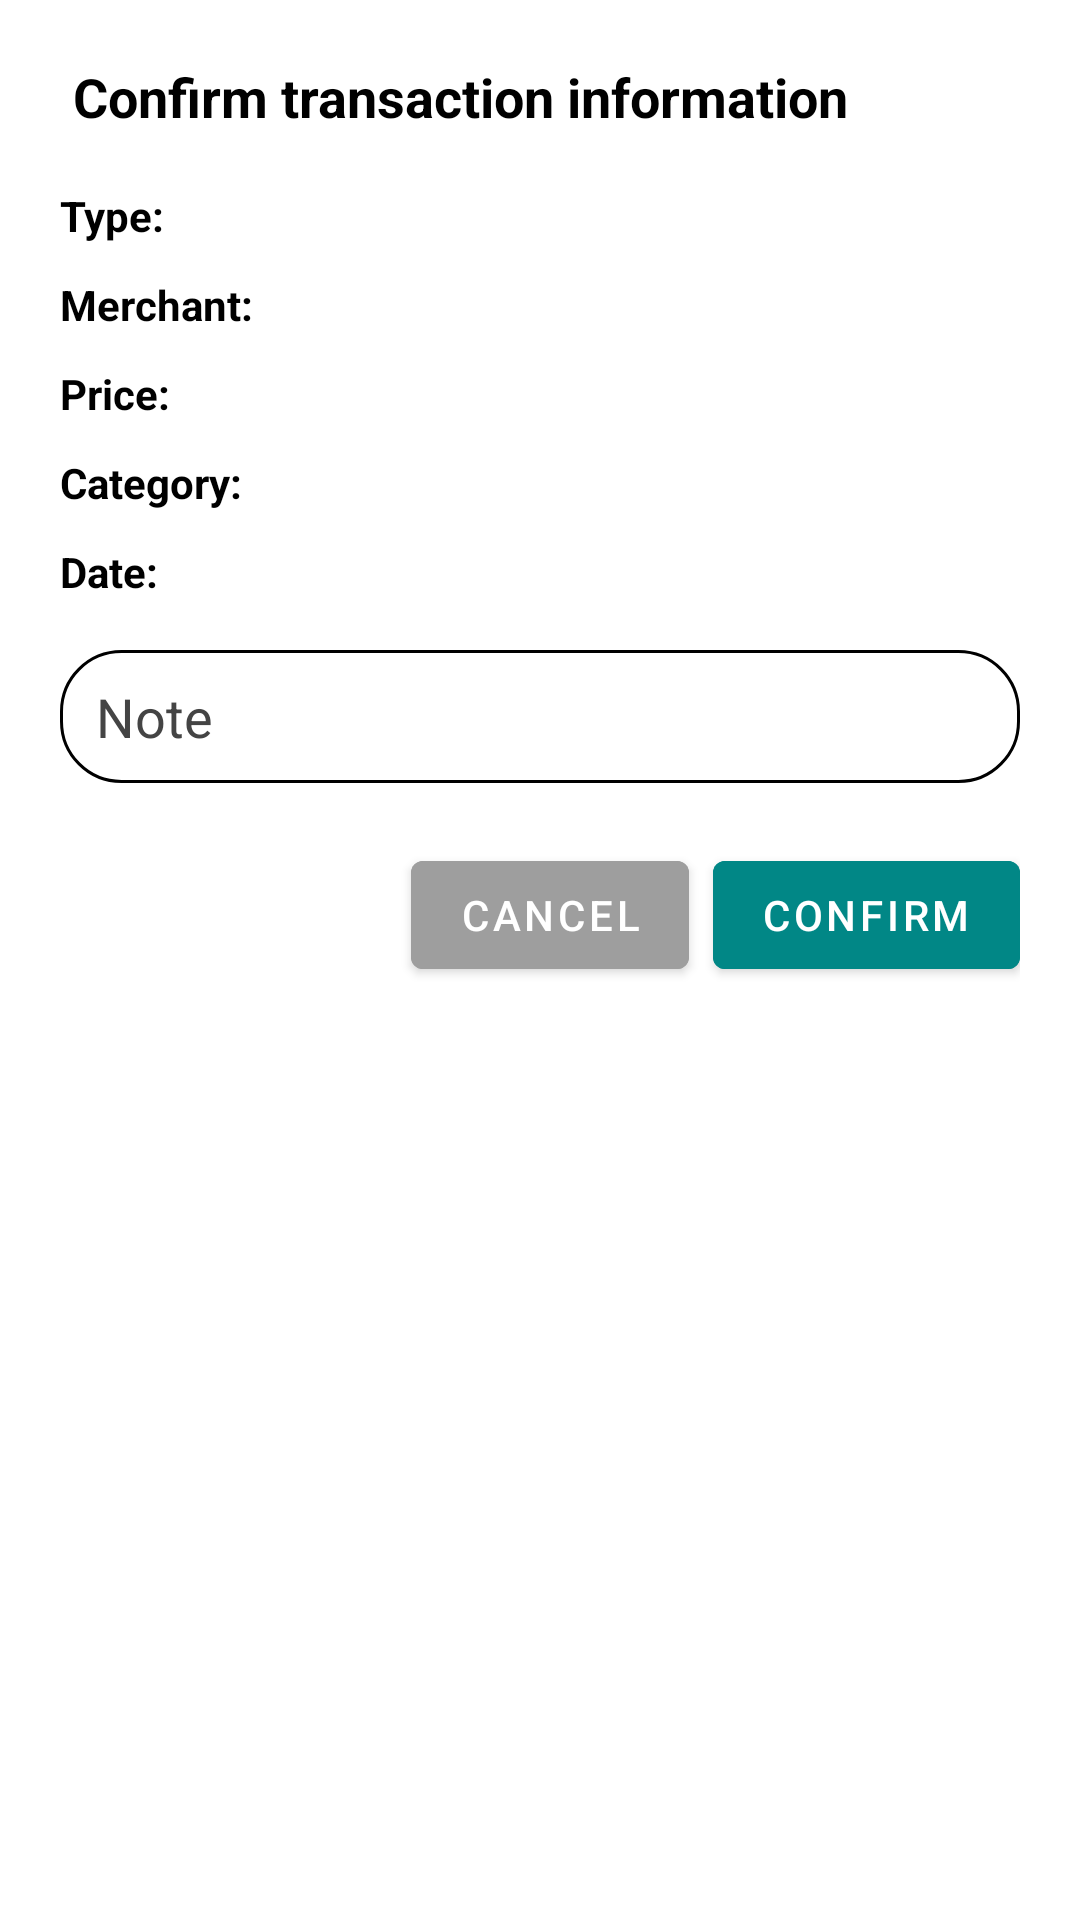

The Android layout XML behind this screen, and the referenced resources:
<!-- AndroidManifest.xml: application theme Theme.MyMoney -->
<!-- res/layout/dialog_ocr_confirm.xml -->
<?xml version="1.0" encoding="utf-8"?>
<LinearLayout xmlns:android="http://schemas.android.com/apk/res/android"
    android:orientation="vertical"
    android:padding="20dp"
    android:layout_width="match_parent"
    android:layout_height="wrap_content"
    android:background="@color/white"
    android:elevation="12dp">

    
    <TextView
        android:text=" Confirm transaction information"
        android:textSize="18sp"
        android:textStyle="bold"
        android:textColor="@color/black"
        android:layout_marginBottom="16dp"
        android:layout_width="wrap_content"
        android:layout_height="wrap_content" />

    
    <LinearLayout
        android:orientation="horizontal"
        android:layout_width="match_parent"
        android:layout_height="wrap_content"
        android:layout_marginBottom="8dp">
        <TextView
            android:text="Type:"
            android:textStyle="bold"
            android:textColor="@color/black"
            android:layout_width="80dp"
            android:layout_height="wrap_content" />
        <TextView
            android:id="@+id/tvType"
            android:textColor="@color/black"
            android:textSize="16sp"
            android:layout_width="wrap_content"
            android:layout_height="wrap_content" />
    </LinearLayout>

    
    <LinearLayout
        android:orientation="horizontal"
        android:layout_width="match_parent"
        android:layout_height="wrap_content"
        android:layout_marginBottom="8dp">
        <TextView
            android:text="Merchant:"
            android:textStyle="bold"
            android:textColor="@color/black"
            android:layout_width="80dp"
            android:layout_height="wrap_content" />
        <TextView
            android:id="@+id/tvMerchant"
            android:textColor="@color/black"
            android:textSize="16sp"
            android:layout_width="wrap_content"
            android:layout_height="wrap_content" />
    </LinearLayout>

    
    <LinearLayout
        android:orientation="horizontal"
        android:layout_width="match_parent"
        android:layout_height="wrap_content"
        android:layout_marginBottom="8dp">
        <TextView
            android:text="Price:"
            android:textStyle="bold"
            android:textColor="@color/black"
            android:layout_width="80dp"
            android:layout_height="wrap_content" />
        <TextView
            android:id="@+id/tvAmount"
            android:textColor="@color/black"
            android:textSize="16sp"
            android:layout_width="wrap_content"
            android:layout_height="wrap_content" />
    </LinearLayout>

    
    <LinearLayout
        android:orientation="horizontal"
        android:layout_width="match_parent"
        android:layout_height="wrap_content"
        android:layout_marginBottom="8dp">
        <TextView
            android:text="Category:"
            android:textStyle="bold"
            android:textColor="@color/black"
            android:layout_width="80dp"
            android:layout_height="wrap_content" />
        <TextView
            android:id="@+id/tvCategory"
            android:textColor="@color/black"
            android:textSize="16sp"
            android:layout_width="wrap_content"
            android:layout_height="wrap_content" />
    </LinearLayout>

    
    <LinearLayout
        android:orientation="horizontal"
        android:layout_width="match_parent"
        android:layout_height="wrap_content"
        android:layout_marginBottom="12dp">
        <TextView
            android:text="Date:"
            android:textStyle="bold"
            android:textColor="@color/black"
            android:layout_width="80dp"
            android:layout_height="wrap_content" />
        <TextView
            android:id="@+id/tvDate"
            android:textColor="@color/black"
            android:textSize="16sp"
            android:layout_width="wrap_content"
            android:layout_height="wrap_content" />
    </LinearLayout>

    
    <EditText
        android:id="@+id/etNote"
        android:hint="Note"
        android:textColor="@color/black"
        android:textColorHint="@color/dark_gray"
        android:background="@drawable/bg_edittext_rounded"
        android:paddingHorizontal="12dp"
        android:paddingVertical="10dp"
        android:layout_marginTop="4dp"
        android:layout_width="match_parent"
        android:layout_height="wrap_content" />

    
    <LinearLayout
        android:orientation="horizontal"
        android:gravity="end"
        android:layout_marginTop="20dp"
        android:layout_width="match_parent"
        android:layout_height="wrap_content">

        <Button
            android:id="@+id/btnCancel"
            android:text="Cancel"
            android:textColor="@color/white"
            android:backgroundTint="@color/gray"
            android:layout_marginEnd="8dp"
            android:layout_width="wrap_content"
            android:layout_height="wrap_content" />

        <Button
            android:id="@+id/btnConfirm"
            android:text="Confirm"
            android:textColor="@color/white"
            android:backgroundTint="@color/teal_700"
            android:layout_width="wrap_content"
            android:layout_height="wrap_content" />
    </LinearLayout>

</LinearLayout>
<!-- resources referenced by this layout -->
<resources>
  <color name="black">#FF000000</color>
  <color name="dark_gray">#444444</color>
  <color name="gray">#9E9E9E</color>
  <color name="teal_700">#018786</color>
  <color name="white">#FFFFFFFF</color>
  <!-- drawable bg_edittext_rounded (drawable) -->
  <shape xmlns:android="http://schemas.android.com/apk/res/android"
      android:shape="rectangle">
      <solid android:color="?attr/colorSurfaceVariant" />
      <corners android:radius="20dp" />
      <stroke android:width="1dp" android:color="?attr/colorOutline" />
  </shape>
  <style name="Theme.MyMoney" parent="Theme.MaterialComponents.DayNight.NoActionBar">
  
          
          <item name="colorPrimary">@color/primary_pink</item>
          <item name="colorPrimaryVariant">@color/light_pink</item>
          <item name="colorOnPrimary">@color/white</item>
  
          
          <item name="colorSecondary">@color/soft_pink</item>
          <item name="colorOnSecondary">@color/text_primary</item>
  
          
          <item name="android:colorBackground">@color/background</item>
          <item name="colorSurface">@color/white</item>
          <item name="colorOnSurface">@color/text_primary</item>
          <item name="colorOnBackground">@color/text_primary</item>
  
          
          <item name="android:statusBarColor">@color/light_pink</item>
          <item name="android:navigationBarColor">@color/soft_pink</item>
          <item name="android:windowLightStatusBar">true</item>
  
      </style>
  <color name="primary_pink">#FFB6C1</color>
  <color name="light_pink">#FFE4E9</color>
  <color name="soft_pink">#FFF0F3</color>
  <color name="text_primary">#4A2C2A</color>
  <color name="background">#FFF5F7</color>
</resources>
